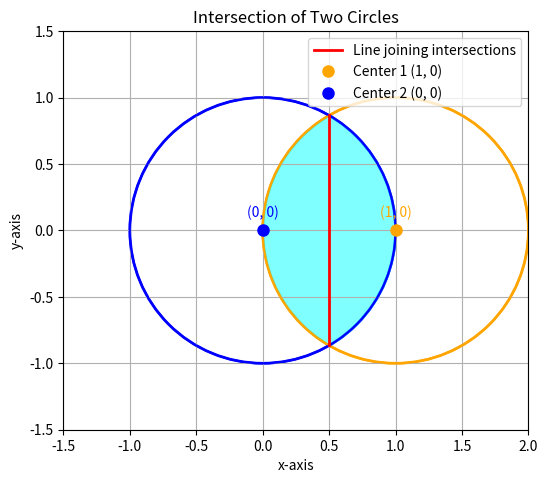

Here is the Python script that generated this plot:
import numpy as np
import matplotlib.pyplot as plt

# Define the figure and axis
fig, ax = plt.subplots(figsize=(6, 6))

# Parameters for the circles
circle1_center = (1, 0)
circle2_center = (0, 0)
radius = 1

# Create circles
circle1 = plt.Circle(circle1_center, radius, color='orange', fill=False, linewidth=2)
circle2 = plt.Circle(circle2_center, radius, color='blue', fill=False, linewidth=2)

# Add the circles to the plot
ax.add_artist(circle1)
ax.add_artist(circle2)

# Define theta for parameterizing the circles
theta = np.linspace(0, 2 * np.pi, 500)

# Circle 1: (x - 1)^2 + y^2 = 1
x1 = circle1_center[0] + radius * np.cos(theta)
y1 = circle1_center[1] + radius * np.sin(theta)

# Circle 2: x^2 + y^2 = 1
x2 = circle2_center[0] + radius * np.cos(theta)
y2 = circle2_center[1] + radius * np.sin(theta)

# Plot the circles
ax.plot(x1, y1, color='orange')
ax.plot(x2, y2, color='blue')

# Define the intersection points
y_intersection = np.sqrt(0.75)
intersection_points = [(0.5, y_intersection), (0.5, -y_intersection)]

# Fill the intersection area
y_fill = np.linspace(-y_intersection, y_intersection, 500)
x_fill1 = 1 - np.sqrt(1 - y_fill**2)  # From circle 1
x_fill2 = np.sqrt(1 - y_fill**2)      # From circle 2

# Fill between the two curves in the intersection area
ax.fill_betweenx(y_fill, x_fill1, x_fill2, where=(x_fill2 >= x_fill1), color='cyan', alpha=0.5)

# Plot a solid line connecting the intersection points
ax.plot([intersection_points[0][0], intersection_points[1][0]],
        [intersection_points[0][1], intersection_points[1][1]], 
        color='red', linewidth=2, label='Line joining intersections')

# Plot the centers of the circles
ax.plot(circle1_center[0], circle1_center[1], 'o', color='orange', markersize=8, label='Center 1 (1, 0)')
ax.plot(circle2_center[0], circle2_center[1], 'o', color='blue', markersize=8, label='Center 2 (0, 0)')

# Annotate the centers
ax.text(circle1_center[0], circle1_center[1] + 0.1, '(1, 0)', fontsize=10, ha='center', color='orange')
ax.text(circle2_center[0], circle2_center[1] + 0.1, '(0, 0)', fontsize=10, ha='center', color='blue')

# Set axis limits and aspect ratio
ax.set_xlim(-1.5, 2)
ax.set_ylim(-1.5, 1.5)
ax.set_aspect('equal')

# Set labels
ax.set_xlabel('x-axis')
ax.set_ylabel('y-axis')
ax.set_title('Intersection of Two Circles')

# Add grid for better visualization
ax.grid(True)

# Place the legend in the top right corner
ax.legend(loc='upper right')

# Save the plot as a PNG file
plt.savefig('intersection_of_circles.png', dpi=300, bbox_inches='tight')

# Show the plot
plt.show()

